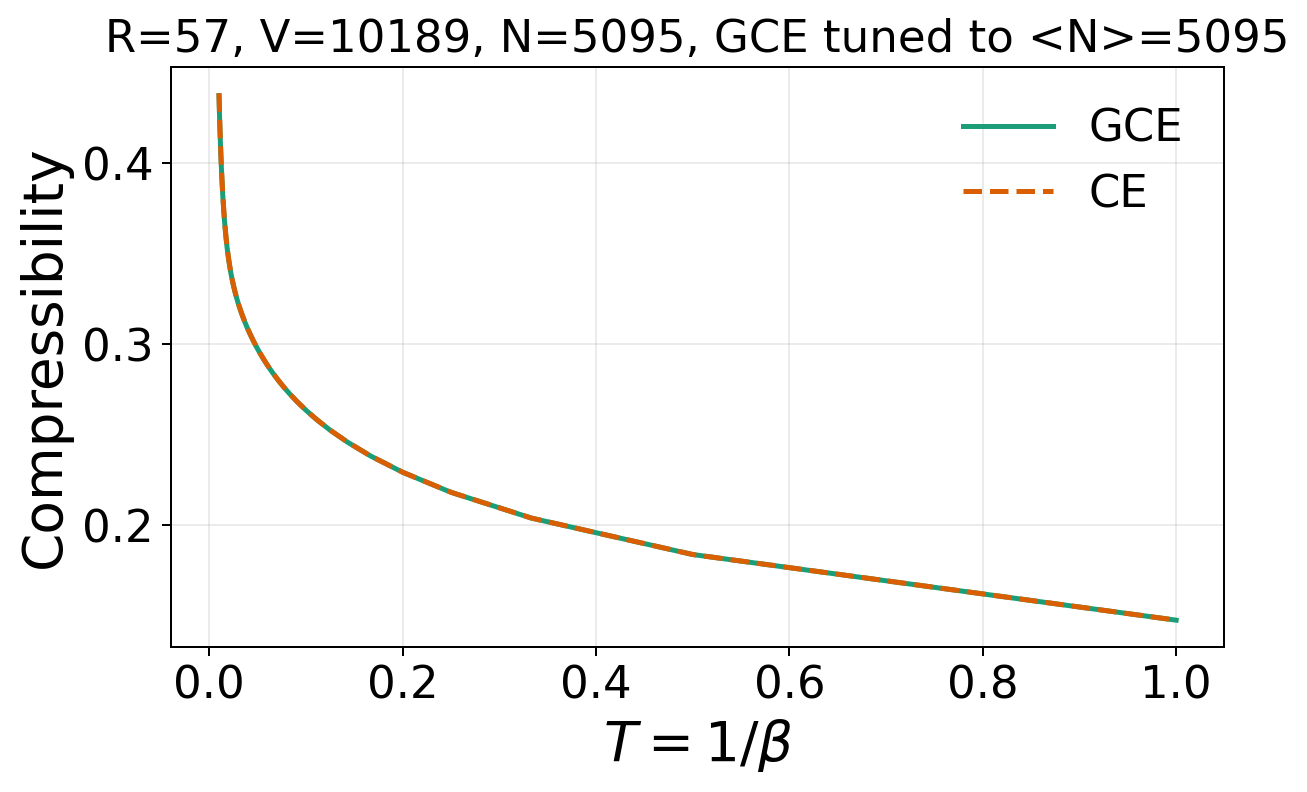

The table this chart was drawn from, first rows:
temperature	kappa_grand_canonical	kappa_canonical
1	0.1474	0.1475
0.5	0.1837	0.1837
0.3333	0.2038	0.2038
0.25	0.2181	0.2181
0.2	0.2292	0.2292
0.1667	0.2382	0.2383
0.1429	0.2459	0.2459
0.125	0.2525	0.2525
0.1111	0.2583	0.2583
0.1	0.2634	0.2635
0.09091	0.2681	0.2682
0.08333	0.2724	0.2724
0.07692	0.2763	0.2764
0.07143	0.2799	0.28
0.06667	0.2833	0.2834
0.0625	0.2864	0.2865
0.05882	0.2894	0.2894
0.05556	0.2922	0.2922
0.05263	0.2948	0.2949
0.05	0.2973	0.2973
0.04762	0.2996	0.2997
0.04545	0.3019	0.302
0.04348	0.304	0.3041
0.04167	0.3061	0.3062
0.04	0.3081	0.3082
0.03846	0.31	0.3101
0.03704	0.3118	0.3119
0.03571	0.3136	0.3137
0.03448	0.3154	0.3155
0.03333	0.3171	0.3172
0.03226	0.3187	0.3188
0.03125	0.3203	0.3204
0.0303	0.3219	0.322
0.02941	0.3234	0.3235
0.02857	0.3249	0.3251
0.02778	0.3264	0.3266
0.02703	0.3279	0.3281
0.02632	0.3294	0.3296
0.02564	0.3309	0.331
0.025	0.3323	0.3325
0.02439	0.3338	0.3339
0.02381	0.3352	0.3354
0.02326	0.3366	0.3368
0.02273	0.3381	0.3383
0.02222	0.3395	0.3398
0.02174	0.341	0.3412
0.02128	0.3424	0.3427
0.02083	0.3439	0.3441
0.02041	0.3454	0.3456
0.02	0.3468	0.3471
0.01961	0.3483	0.3486
0.01923	0.3498	0.3501
0.01887	0.3513	0.3516
0.01852	0.3528	0.3532
0.01818	0.3544	0.3547
0.01786	0.3559	0.3563
0.01754	0.3575	0.3578
0.01724	0.359	0.3594
0.01695	0.3606	0.361
0.01667	0.3622	0.3627
... 40 more rows
